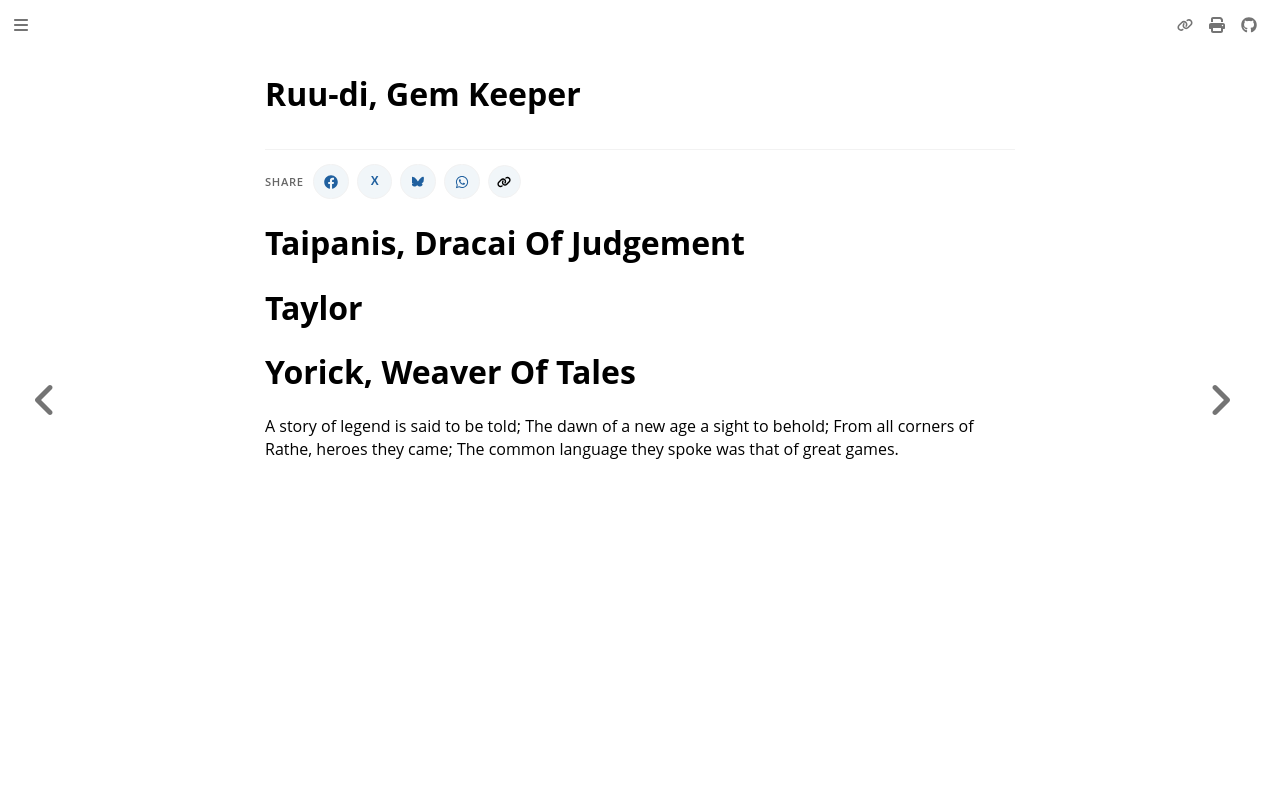

repository: nathaneastwood/fablore · page: heroes-of-rathe/other.html · generator: mdbook

# Ruu-di, Gem Keeper

# Taipanis, Dracai Of Judgement

# Taylor

# Yorick, Weaver Of Tales

A story of legend is said to be told; The dawn of a new age a sight to behold; From all corners of Rathe, heroes they came; The common language they spoke was that of great games.
